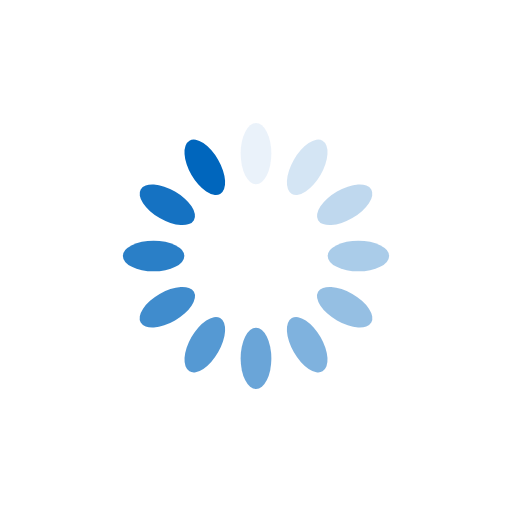
t = 0.00 s
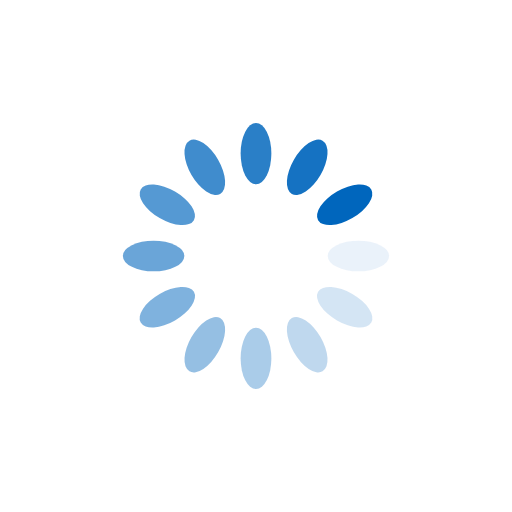
t = 0.25 s
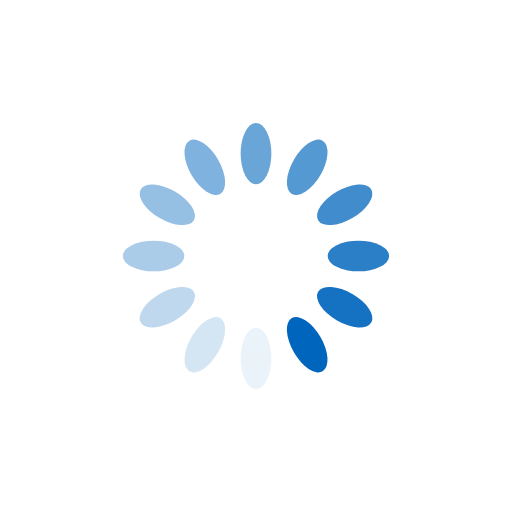
t = 0.50 s
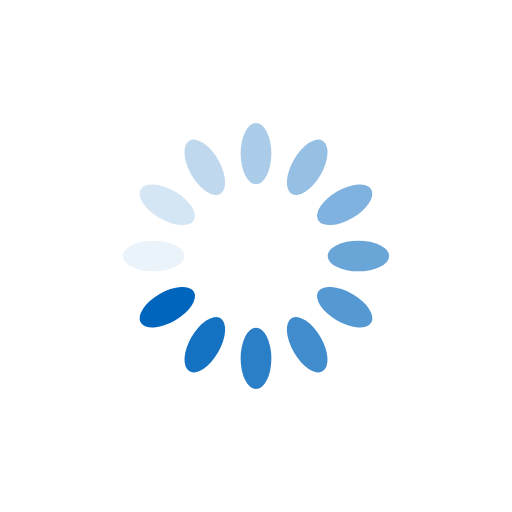
t = 0.75 s

The animated SVG that drew these frames (rendered in a browser with its animation timeline set to each time). Animation: 12 SMIL elements (animate=12); one cycle of 1.00 s, repeats indefinitely.

<?xml version="1.0" encoding="utf-8"?>
<svg xmlns="http://www.w3.org/2000/svg" xmlns:xlink="http://www.w3.org/1999/xlink" style="margin: auto; background: none; display: block; shape-rendering: auto;" width="200px" height="200px" viewBox="0 0 100 100" preserveAspectRatio="xMidYMid">
<g transform="rotate(0 50 50)">
  <rect x="47" y="24" rx="3" ry="6" width="6" height="12" fill="#0066bd">
    <animate attributeName="opacity" values="1;0" keyTimes="0;1" dur="1s" begin="-0.9166666666666666s" repeatCount="indefinite"></animate>
  </rect>
</g><g transform="rotate(30 50 50)">
  <rect x="47" y="24" rx="3" ry="6" width="6" height="12" fill="#0066bd">
    <animate attributeName="opacity" values="1;0" keyTimes="0;1" dur="1s" begin="-0.8333333333333334s" repeatCount="indefinite"></animate>
  </rect>
</g><g transform="rotate(60 50 50)">
  <rect x="47" y="24" rx="3" ry="6" width="6" height="12" fill="#0066bd">
    <animate attributeName="opacity" values="1;0" keyTimes="0;1" dur="1s" begin="-0.75s" repeatCount="indefinite"></animate>
  </rect>
</g><g transform="rotate(90 50 50)">
  <rect x="47" y="24" rx="3" ry="6" width="6" height="12" fill="#0066bd">
    <animate attributeName="opacity" values="1;0" keyTimes="0;1" dur="1s" begin="-0.6666666666666666s" repeatCount="indefinite"></animate>
  </rect>
</g><g transform="rotate(120 50 50)">
  <rect x="47" y="24" rx="3" ry="6" width="6" height="12" fill="#0066bd">
    <animate attributeName="opacity" values="1;0" keyTimes="0;1" dur="1s" begin="-0.5833333333333334s" repeatCount="indefinite"></animate>
  </rect>
</g><g transform="rotate(150 50 50)">
  <rect x="47" y="24" rx="3" ry="6" width="6" height="12" fill="#0066bd">
    <animate attributeName="opacity" values="1;0" keyTimes="0;1" dur="1s" begin="-0.5s" repeatCount="indefinite"></animate>
  </rect>
</g><g transform="rotate(180 50 50)">
  <rect x="47" y="24" rx="3" ry="6" width="6" height="12" fill="#0066bd">
    <animate attributeName="opacity" values="1;0" keyTimes="0;1" dur="1s" begin="-0.4166666666666667s" repeatCount="indefinite"></animate>
  </rect>
</g><g transform="rotate(210 50 50)">
  <rect x="47" y="24" rx="3" ry="6" width="6" height="12" fill="#0066bd">
    <animate attributeName="opacity" values="1;0" keyTimes="0;1" dur="1s" begin="-0.3333333333333333s" repeatCount="indefinite"></animate>
  </rect>
</g><g transform="rotate(240 50 50)">
  <rect x="47" y="24" rx="3" ry="6" width="6" height="12" fill="#0066bd">
    <animate attributeName="opacity" values="1;0" keyTimes="0;1" dur="1s" begin="-0.25s" repeatCount="indefinite"></animate>
  </rect>
</g><g transform="rotate(270 50 50)">
  <rect x="47" y="24" rx="3" ry="6" width="6" height="12" fill="#0066bd">
    <animate attributeName="opacity" values="1;0" keyTimes="0;1" dur="1s" begin="-0.16666666666666666s" repeatCount="indefinite"></animate>
  </rect>
</g><g transform="rotate(300 50 50)">
  <rect x="47" y="24" rx="3" ry="6" width="6" height="12" fill="#0066bd">
    <animate attributeName="opacity" values="1;0" keyTimes="0;1" dur="1s" begin="-0.08333333333333333s" repeatCount="indefinite"></animate>
  </rect>
</g><g transform="rotate(330 50 50)">
  <rect x="47" y="24" rx="3" ry="6" width="6" height="12" fill="#0066bd">
    <animate attributeName="opacity" values="1;0" keyTimes="0;1" dur="1s" begin="0s" repeatCount="indefinite"></animate>
  </rect>
</g>
<!-- [ldio] generated by https://loading.io/ --></svg>
